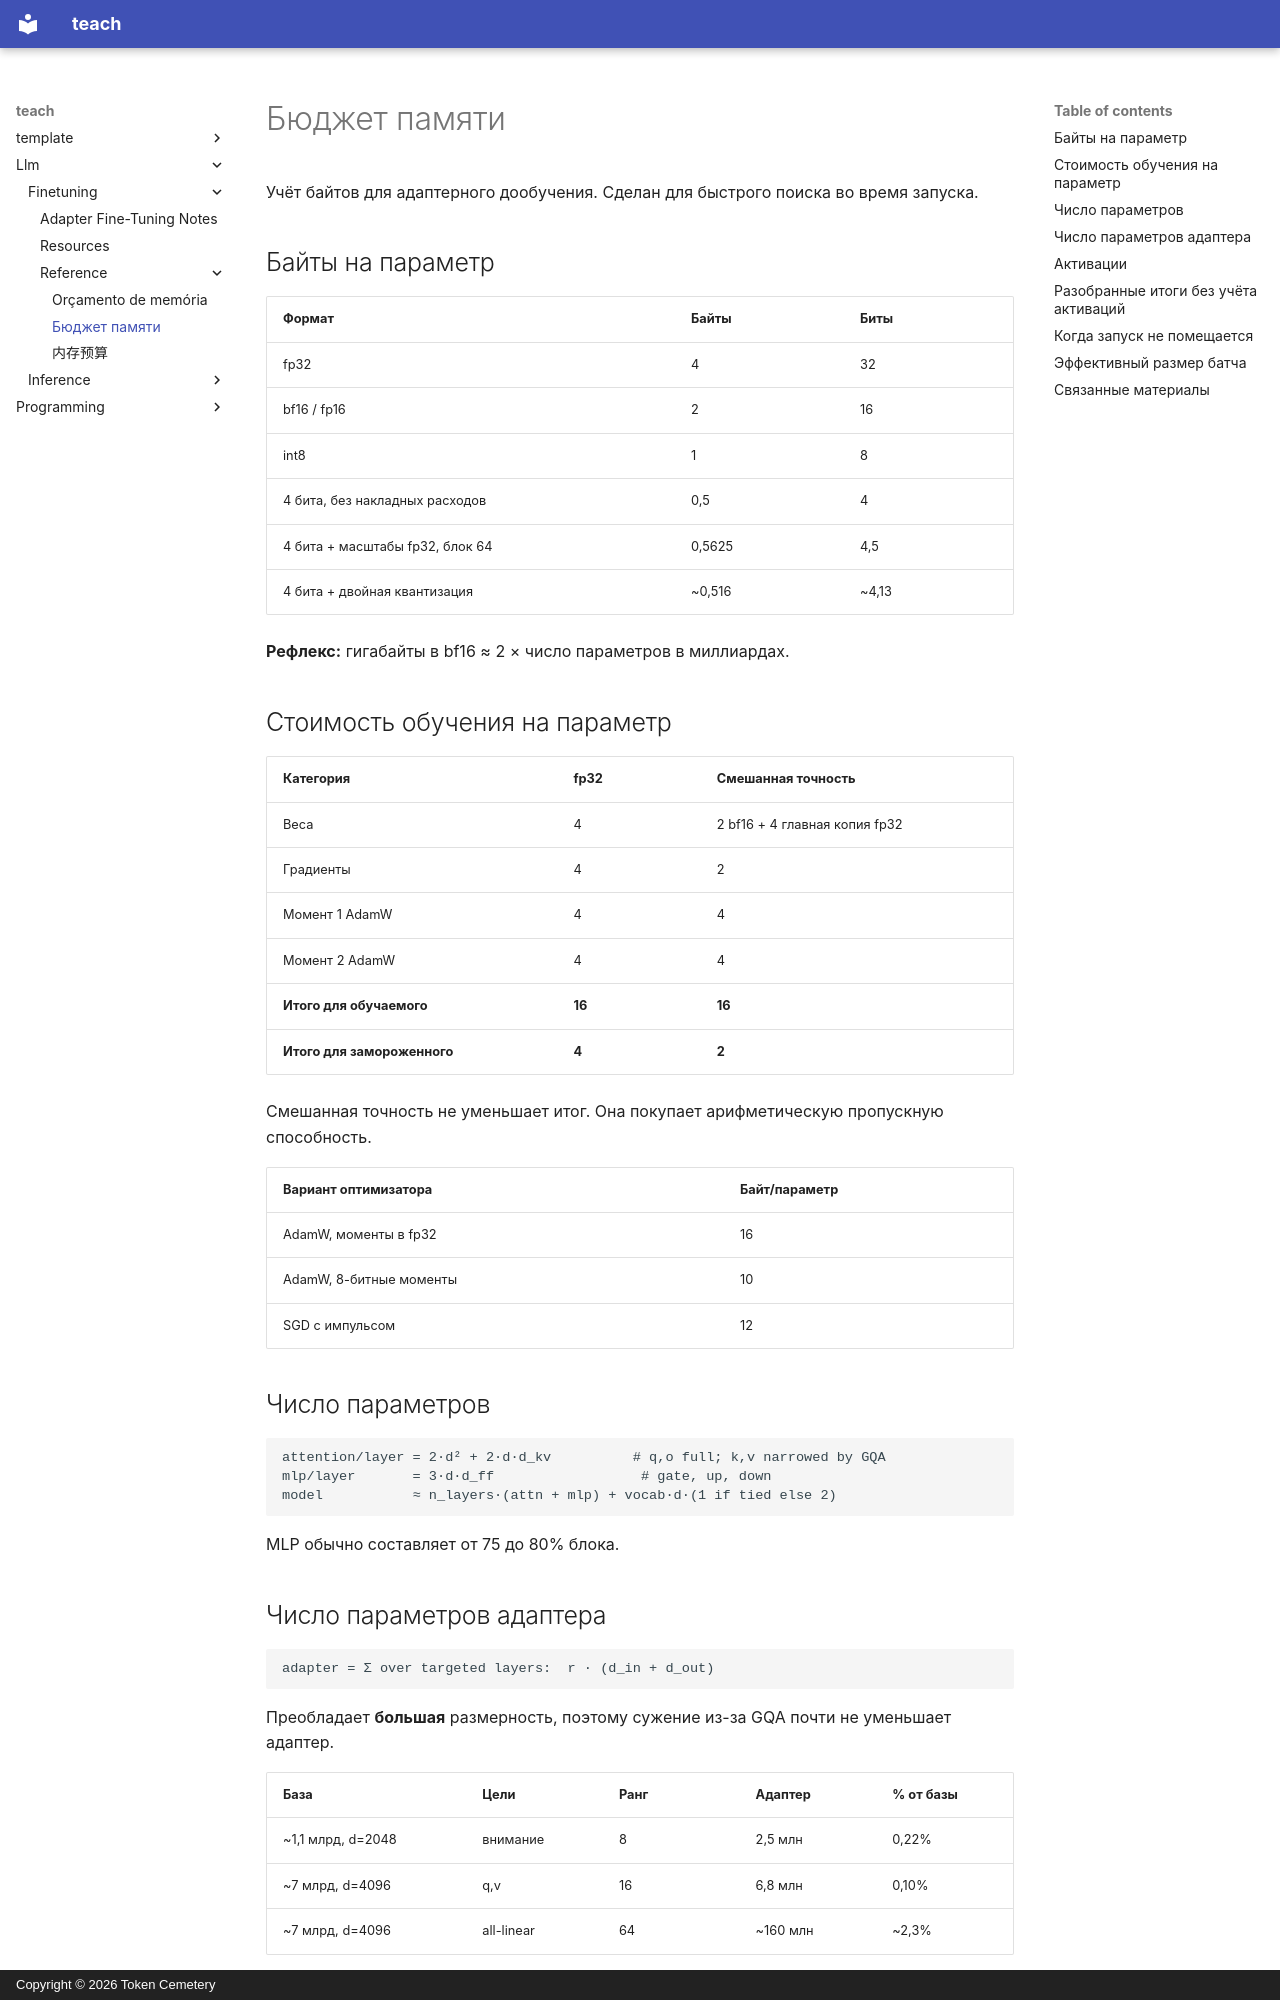

repository: TokenCemetery/teach · page: llm/finetuning/reference/memory-budget.ru/index.html · generator: mkdocs · copyright: Copyright © 2026 Token Cemetery

---
title: "Бюджет памяти"
description: "Учёт байтов и что пробовать, когда запуск не помещается"
type: reference
---

# Бюджет памяти

Учёт байтов для адаптерного дообучения. Сделан для быстрого поиска во время запуска.

## Байты на параметр

| Формат | Байты | Биты |
|---|---|---|
| fp32 | 4 | 32 |
| bf16 / fp16 | 2 | 16 |
| int8 | 1 | 8 |
| 4 бита, без накладных расходов | 0,5 | 4 |
| 4 бита + масштабы fp32, блок 64 | 0,5625 | 4,5 |
| 4 бита + двойная квантизация | ~0,516 | ~4,13 |

**Рефлекс:** гигабайты в bf16 ≈ 2 × число параметров в миллиардах.

## Стоимость обучения на параметр

| Категория | fp32 | Смешанная точность |
|---|---|---|
| Веса | 4 | 2 bf16 + 4 главная копия fp32 |
| Градиенты | 4 | 2 |
| Момент 1 AdamW | 4 | 4 |
| Момент 2 AdamW | 4 | 4 |
| **Итого для обучаемого** | **16** | **16** |
| **Итого для замороженного** | **4** | **2** |

Смешанная точность не уменьшает итог. Она покупает арифметическую пропускную способность.

| Вариант оптимизатора | Байт/параметр |
|---|---|
| AdamW, моменты в fp32 | 16 |
| AdamW, 8-битные моменты | 10 |
| SGD с импульсом | 12 |

## Число параметров

```text
attention/layer = 2·d² + 2·d·d_kv          # q,o full; k,v narrowed by GQA
mlp/layer       = 3·d·d_ff                  # gate, up, down
model           ≈ n_layers·(attn + mlp) + vocab·d·(1 if tied else 2)
```

MLP обычно составляет от 75 до 80% блока.

## Число параметров адаптера

```text
adapter = Σ over targeted layers:  r · (d_in + d_out)
```

Преобладает **большая** размерность, поэтому сужение из-за GQA почти не уменьшает адаптер.

| База | Цели | Ранг | Адаптер | % от базы |
|---|---|---|---|---|
| ~1,1 млрд, d=2048 | внимание | 8 | 2,5 млн | 0,22% |
| ~7 млрд, d=4096 | q,v | 16 | 6,8 млн | 0,10% |
| ~7 млрд, d=4096 | all-linear | 64 | ~160 млн | ~2,3% |
